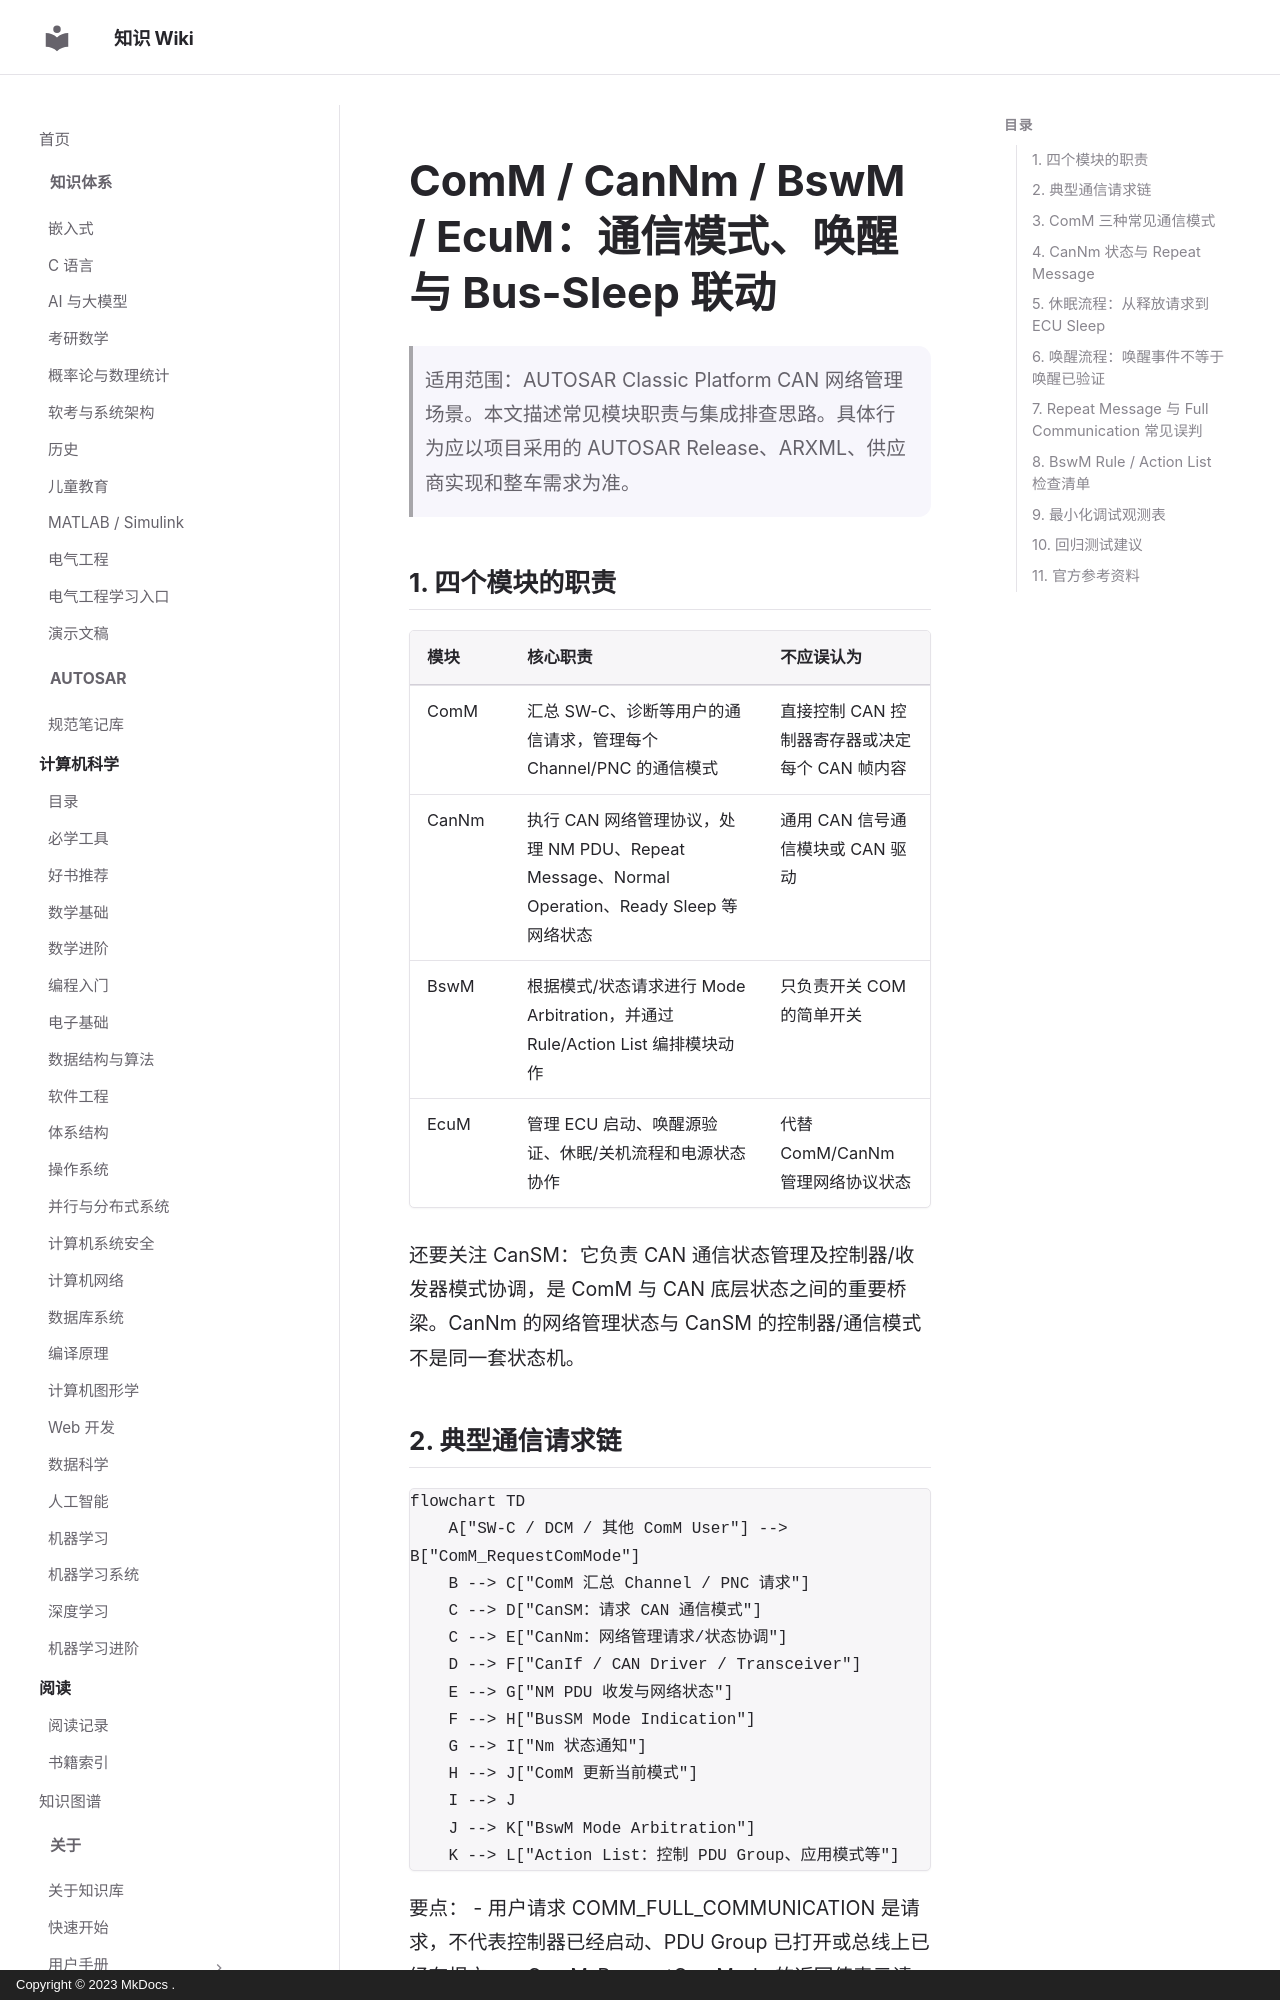

repository: ilikui/wiki · page: 1000-questions/autosar/comm-cannm-bswm-ecum-network-mode-wakeup-shutdown/index.html · generator: mkdocs · copyright: Copyright © 2023 MkDocs .

# ComM / CanNm / BswM / EcuM：通信模式、唤醒与 Bus-Sleep 联动

> 适用范围：AUTOSAR Classic Platform CAN 网络管理场景。本文描述常见模块职责与集成排查思路。具体行为应以项目采用的 AUTOSAR Release、ARXML、供应商实现和整车需求为准。

## 1. 四个模块的职责

| 模块 | 核心职责 | 不应误认为 |
|---|---|---|
| ComM | 汇总 SW-C、诊断等用户的通信请求，管理每个 Channel/PNC 的通信模式 | 直接控制 CAN 控制器寄存器或决定每个 CAN 帧内容 |
| CanNm | 执行 CAN 网络管理协议，处理 NM PDU、Repeat Message、Normal Operation、Ready Sleep 等网络状态 | 通用 CAN 信号通信模块或 CAN 驱动 |
| BswM | 根据模式/状态请求进行 Mode Arbitration，并通过 Rule/Action List 编排模块动作 | 只负责开关 COM 的简单开关 |
| EcuM | 管理 ECU 启动、唤醒源验证、休眠/关机流程和电源状态协作 | 代替 ComM/CanNm 管理网络协议状态 |

还要关注 CanSM：它负责 CAN 通信状态管理及控制器/收发器模式协调，是 ComM 与 CAN 底层状态之间的重要桥梁。CanNm 的网络管理状态与 CanSM 的控制器/通信模式不是同一套状态机。
